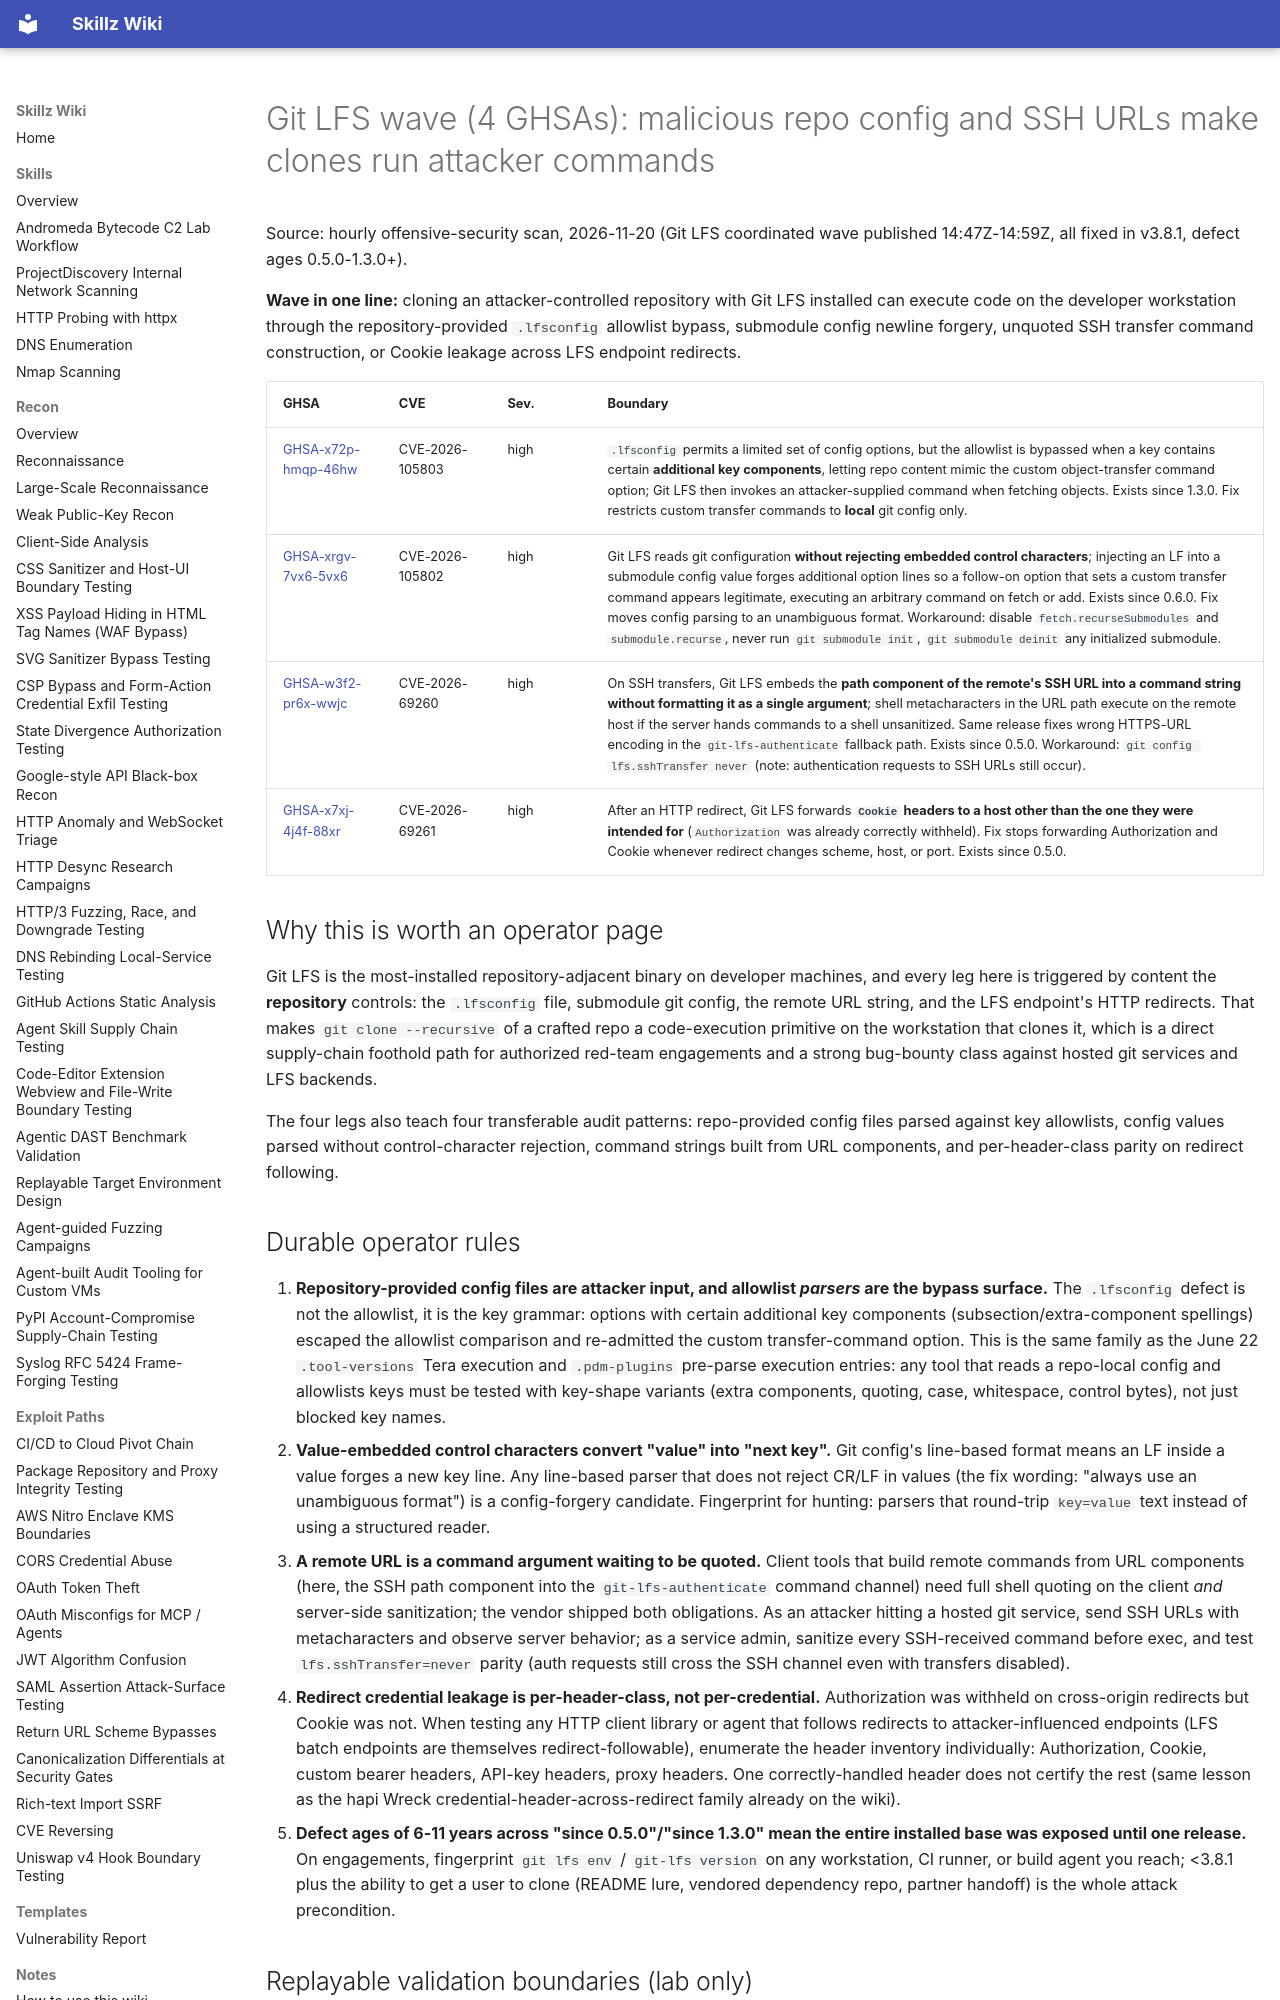

repository: bastet-ai/skillz-wiki · page: alerts/2026-11-20-git-lfs-wave-repo-config-command-execution-ssh-url-injection-and-cookie-forwarding-ghsa/index.html · generator: mkdocs

# Git LFS wave (4 GHSAs): malicious repo config and SSH URLs make clones run attacker commands

Source: hourly offensive-security scan, 2026-11-20 (Git LFS coordinated wave published 14:47Z-14:59Z, all fixed in v3.8.1, defect ages 0.5.0-1.3.0+).

**Wave in one line:** cloning an attacker-controlled repository with Git LFS installed can execute code on the developer workstation through the repository-provided `.lfsconfig` allowlist bypass, submodule config newline forgery, unquoted SSH transfer command construction, or Cookie leakage across LFS endpoint redirects.

| GHSA | CVE | Sev. | Boundary |
| --- | --- | --- | --- |
| [GHSA-x72p-hmqp-46hw](https://github.com/advisories/GHSA-x72p-hmqp-46hw) | CVE-2026-105803 | high | `.lfsconfig` permits a limited set of config options, but the allowlist is bypassed when a key contains certain **additional key components**, letting repo content mimic the custom object-transfer command option; Git LFS then invokes an attacker-supplied command when fetching objects. Exists since 1.3.0. Fix restricts custom transfer commands to **local** git config only. |
| [GHSA-xrgv-7vx6-5vx6](https://github.com/advisories/GHSA-xrgv-7vx6-5vx6) | CVE-2026-105802 | high | Git LFS reads git configuration **without rejecting embedded control characters**; injecting an LF into a submodule config value forges additional option lines so a follow-on option that sets a custom transfer command appears legitimate, executing an arbitrary command on fetch or add. Exists since 0.6.0. Fix moves config parsing to an unambiguous format. Workaround: disable `fetch.recurseSubmodules` and `submodule.recurse`, never run `git submodule init`, `git submodule deinit` any initialized submodule. |
| [GHSA-w3f2-pr6x-wwjc](https://github.com/advisories/GHSA-w3f2-pr6x-wwjc) | CVE-2026-69260 | high | On SSH transfers, Git LFS embeds the **path component of the remote's SSH URL into a command string without formatting it as a single argument**; shell metacharacters in the URL path execute on the remote host if the server hands commands to a shell unsanitized. Same release fixes wrong HTTPS-URL encoding in the `git-lfs-authenticate` fallback path. Exists since 0.5.0. Workaround: `git config lfs.sshTransfer never` (note: authentication requests to SSH URLs still occur). |
| [GHSA-x7xj-4j4f-88xr](https://github.com/advisories/GHSA-x7xj-4j4f-88xr) | CVE-2026-69261 | high | After an HTTP redirect, Git LFS forwards **`Cookie` headers to a host other than the one they were intended for** (`Authorization` was already correctly withheld). Fix stops forwarding Authorization and Cookie whenever redirect changes scheme, host, or port. Exists since 0.5.0. |

## Why this is worth an operator page

Git LFS is the most-installed repository-adjacent binary on developer machines, and every leg here is triggered by content the **repository** controls: the `.lfsconfig` file, submodule git config, the remote URL string, and the LFS endpoint's HTTP redirects. That makes `git clone --recursive` of a crafted repo a code-execution primitive on the workstation that clones it, which is a direct supply-chain foothold path for authorized red-team engagements and a strong bug-bounty class against hosted git services and LFS backends.

The four legs also teach four transferable audit patterns: repo-provided config files parsed against key allowlists, config values parsed without control-character rejection, command strings built from URL components, and per-header-class parity on redirect following.
